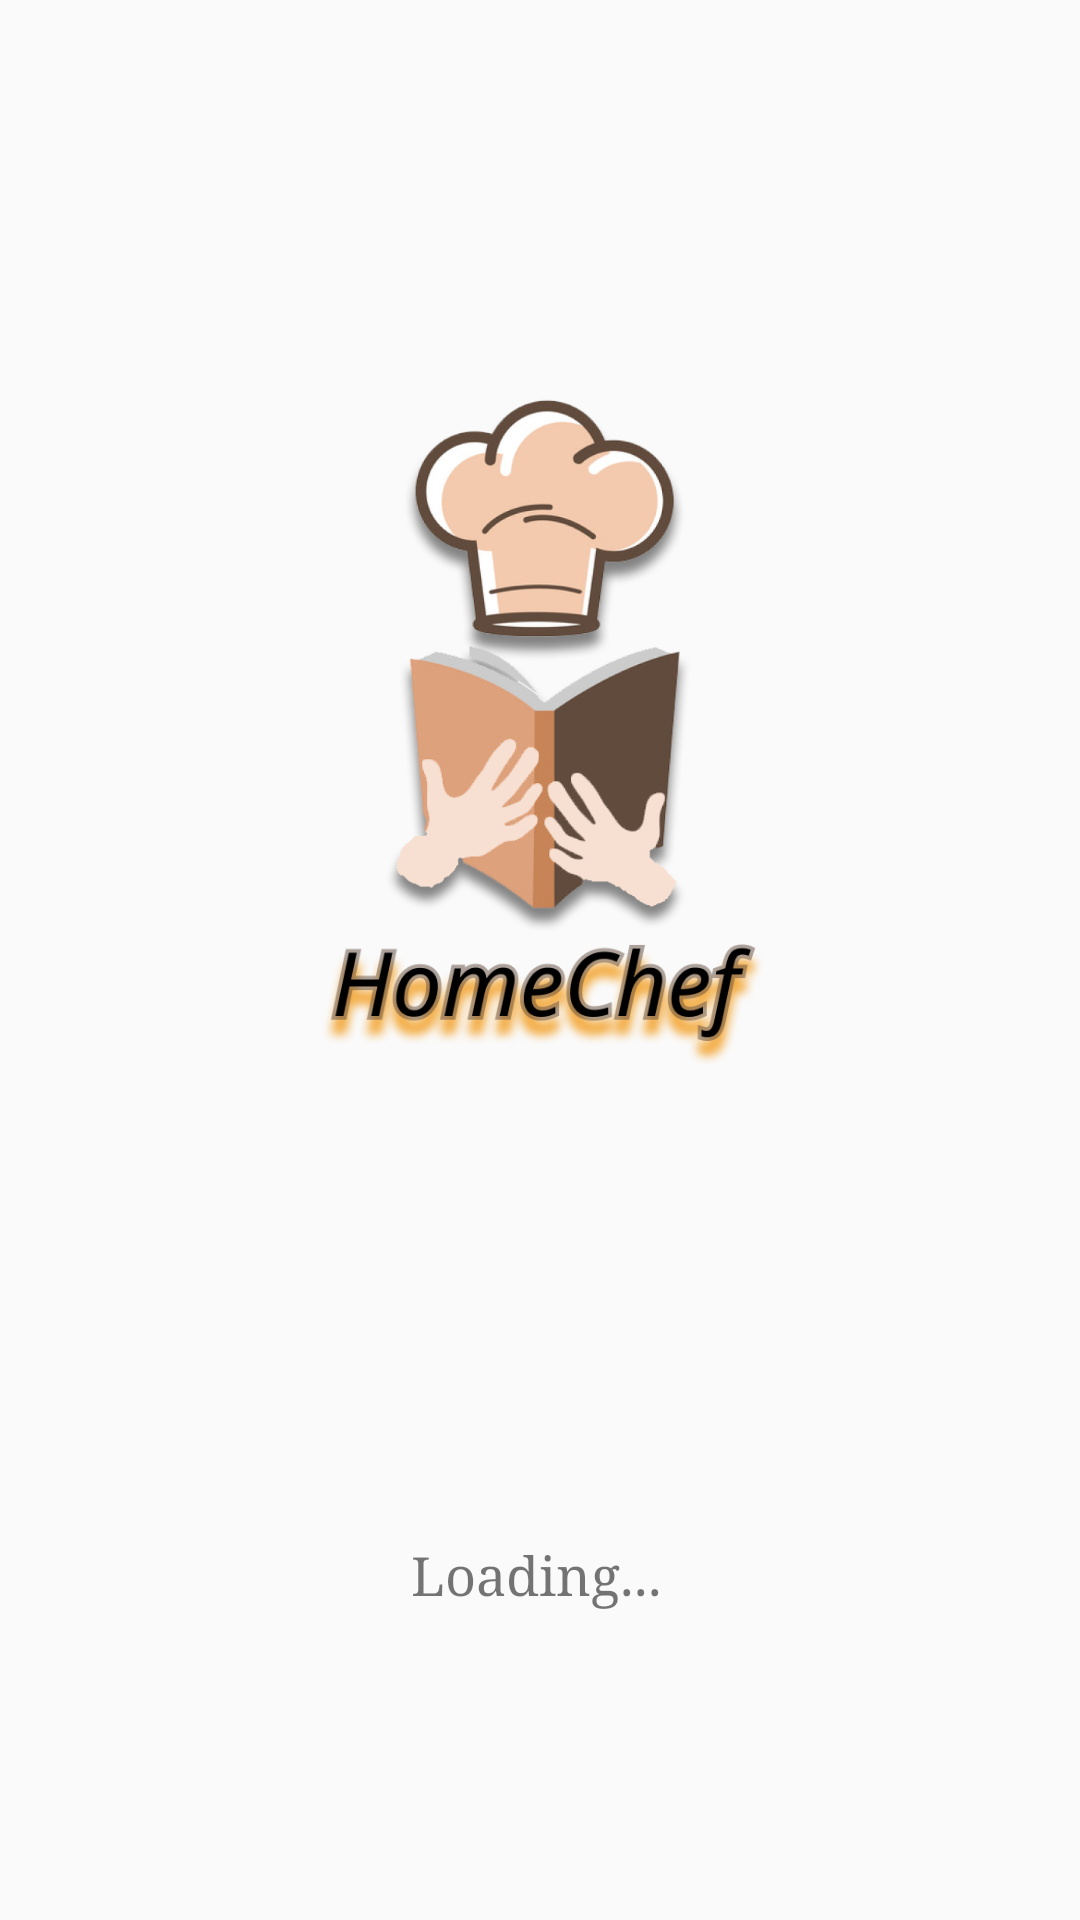

Produce the Android XML layout that renders to this screen, including the resource entries it uses.
<!-- AndroidManifest.xml: application theme AppTheme -->
<!-- res/layout/activity_loading_screen.xml -->
<?xml version="1.0" encoding="utf-8"?>
<androidx.constraintlayout.widget.ConstraintLayout xmlns:android="http://schemas.android.com/apk/res/android"
    xmlns:app="http://schemas.android.com/apk/res-auto"
    xmlns:tools="http://schemas.android.com/tools"
    android:layout_width="match_parent"
    android:layout_height="match_parent"
    tools:context=".loading_screen"
    android:background="@drawable/back">


    <ImageView
        android:id="@+id/circle"
        android:layout_width="350dp"
        android:layout_height="447dp"
        android:layout_marginStart="30dp"
        android:layout_marginEnd="31dp"
        android:layout_marginBottom="55dp"
        android:contentDescription="TODO"
        android:src="@drawable/circle"
        app:layout_constraintBottom_toBottomOf="parent"
        app:layout_constraintEnd_toEndOf="parent"
        app:layout_constraintHorizontal_bias="0.0"
        app:layout_constraintStart_toStartOf="parent"
        app:layout_constraintTop_toTopOf="parent"
        app:layout_constraintVertical_bias="0.179" />

    <ImageView
        android:id="@+id/logo"
        android:layout_width="136dp"
        android:layout_height="196dp"
        android:layout_marginStart="5dp"
        android:layout_marginTop="16dp"
        android:layout_marginBottom="41dp"
        android:src="@drawable/logo"
        app:layout_constraintBottom_toBottomOf="parent"
        app:layout_constraintEnd_toEndOf="parent"
        app:layout_constraintHorizontal_bias="0.488"
        app:layout_constraintStart_toStartOf="parent"
        app:layout_constraintTop_toTopOf="parent"
        app:layout_constraintVertical_bias="0.275" />

    <ImageView
        android:id="@+id/imageView"
        android:layout_width="149dp"
        android:layout_height="134dp"
        android:layout_marginTop="90dp"
        android:layout_marginBottom="32dp"
        android:src="@drawable/homechef1"
        app:layout_constraintBottom_toBottomOf="parent"
        app:layout_constraintEnd_toEndOf="parent"
        app:layout_constraintStart_toStartOf="parent"
        app:layout_constraintTop_toTopOf="parent"
        app:layout_constraintVertical_bias="0.463" />

    <TextView
        android:id="@+id/already"
        android:layout_width="87dp"
        android:layout_height="28dp"
        android:layout_marginStart="163dp"
        android:layout_marginTop="55dp"
        android:layout_marginEnd="162dp"
        android:layout_marginBottom="113dp"
        android:fontFamily="serif"
        android:text="Loading..."
        android:textSize="18sp"
        app:layout_constraintBottom_toBottomOf="parent"
        app:layout_constraintEnd_toEndOf="parent"
        app:layout_constraintStart_toStartOf="parent"
        app:layout_constraintTop_toBottomOf="@+id/circle" />

</androidx.constraintlayout.widget.ConstraintLayout>
<!-- resources referenced by this layout -->
<resources>
  <!-- drawable homechef1: png bitmap (drawable, 84961 bytes) -->
  <!-- drawable logo: png bitmap (drawable, 199995 bytes) -->
  <style name="AppTheme" parent="Theme.AppCompat.Light.DarkActionBar">
          
          <item name="colorPrimary">#D15E50</item>
          <item name="colorPrimaryDark">#9E392E</item>
          <item name="colorAccent">@color/colorAccent</item>
      </style>
  <color name="colorAccent">#000000</color>
</resources>
